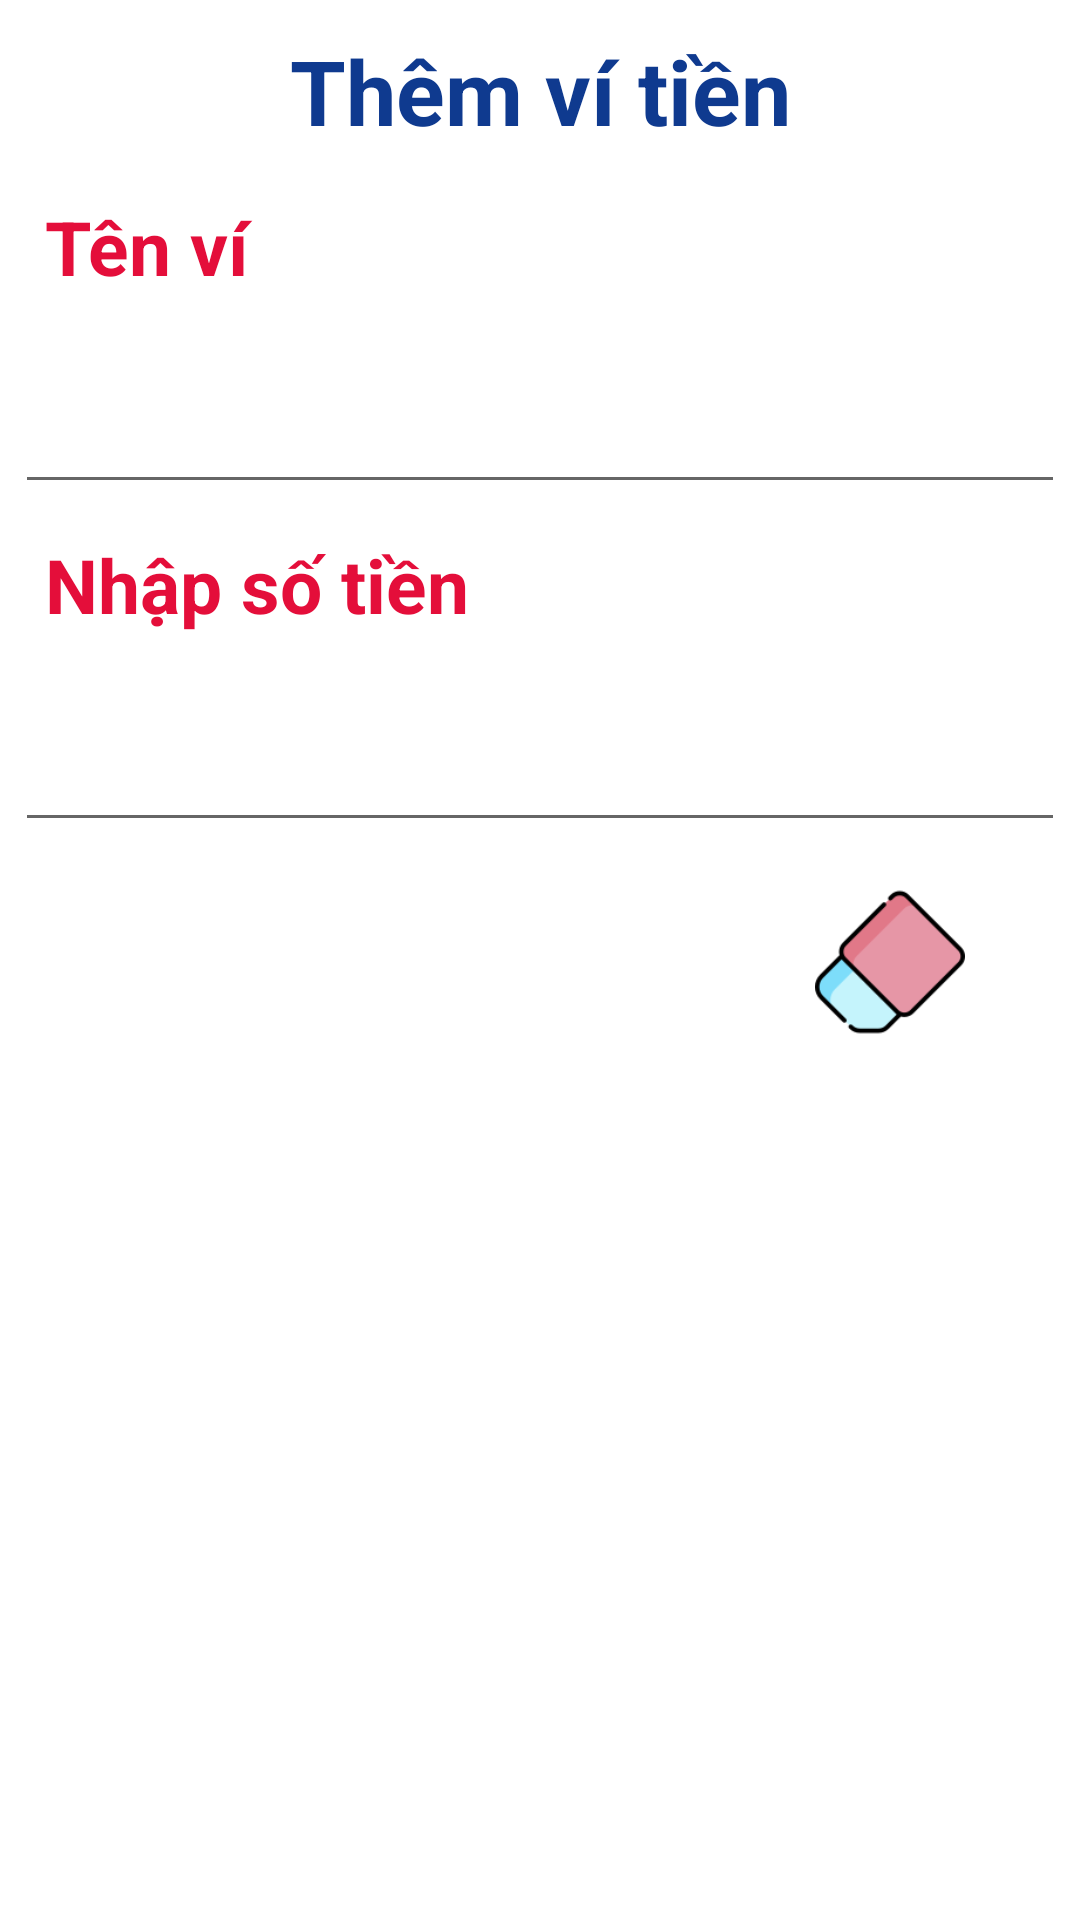

This screen was rendered from an Android layout file. Write that file and the resources it references.
<!-- AndroidManifest.xml: application theme Theme.Test -->
<!-- res/layout/dialog_themvitien.xml -->
<?xml version="1.0" encoding="utf-8"?>
<LinearLayout xmlns:android="http://schemas.android.com/apk/res/android"
    android:orientation="vertical"
    android:padding="5dp"
    android:layout_width="match_parent" android:layout_height="370dp">

    <TextView
        android:gravity="center"
        android:padding="5dp"
        android:layout_width="match_parent"
        android:layout_height="wrap_content"
        android:text="Thêm ví tiền"
        android:textSize="30dp"
        android:textStyle="bold"
        android:textColor="#0F3A8F"/>

    <TextView

        android:padding="10dp"
        android:layout_width="300dp"
        android:layout_height="wrap_content"
        android:text="Tên ví"
        android:textSize="25dp"
        android:textStyle="bold"
        android:textColor="#E40E3A"/>



    <LinearLayout
        android:weightSum="10"
        android:layout_width="match_parent"
        android:layout_height="wrap_content"
        android:orientation="horizontal">
        <EditText
            android:layout_height="wrap_content"
            android:layout_width="match_parent"
            android:layout_weight="9"
            android:textSize="20dp"
            android:textStyle="bold"
            android:layout_marginTop="15dp"
            android:id="@+id/edtTenvi"/>
    </LinearLayout>

    <TextView

        android:padding="10dp"
        android:layout_width="match_parent"
        android:layout_height="wrap_content"
        android:text="Nhập số tiền"
        android:textSize="25dp"
        android:textStyle="bold"
        android:textColor="#E40E3A"/>

    <LinearLayout
        android:weightSum="10"
        android:layout_width="match_parent"
        android:layout_height="wrap_content"
        android:orientation="horizontal">

        <EditText
            android:inputType="number"
            android:layout_weight="9"
            android:textSize="20dp"
            android:textStyle="bold"
            android:layout_marginTop="15dp"
            android:layout_width="match_parent"
            android:layout_height="wrap_content"

            android:id="@+id/edtSotien"/>

    </LinearLayout>


    <LinearLayout
        android:weightSum="3"
        android:layout_marginTop="15dp"
        android:orientation="horizontal"
        android:layout_width="match_parent"
        android:layout_height="wrap_content">

        <ImageView
            android:layout_weight="1"
            android:layout_width="50dp"
            android:layout_height="50dp"
            android:id="@+id/imgXacNhanVi"
            android:src="@drawable/complete"></ImageView>
        <ImageView
            android:layout_weight="1"
            android:layout_width="50dp"
            android:layout_height="50dp"
            android:id="@+id/imgHuyVi"
            android:src="@drawable/choose"></ImageView>
        <ImageView
            android:layout_weight="1"
            android:layout_width="50dp"
            android:layout_height="50dp"
            android:id="@+id/imgXoaTextVi"
            android:src="@drawable/eraser"></ImageView>
    </LinearLayout>

</LinearLayout>
<!-- resources referenced by this layout -->
<resources>
  <!-- drawable eraser: png bitmap (drawable, 3606 bytes) -->
  <style name="Theme.Test" parent="Theme.MaterialComponents.DayNight.DarkActionBar">
  
          <item name="windowActionBar">false</item>
          <item name="windowNoTitle">true</item>
          
          <item name="colorPrimary">#149C9C</item>
          <item name="colorPrimaryVariant">#02061B</item>
          <item name="colorOnPrimary">@color/white</item>
          
          <item name="colorSecondary">@color/teal_200</item>
          <item name="colorSecondaryVariant">@color/teal_700</item>
          <item name="colorOnSecondary">@color/black</item>
          
          <item name="android:statusBarColor" tools:targetApi="l">?attr/colorPrimaryVariant</item>
          
      </style>
  <color name="white">#FFFFFFFF</color>
  <color name="teal_200">#FF03DAC5</color>
  <color name="teal_700">#FF018786</color>
  <color name="black">#FF000000</color>
</resources>
